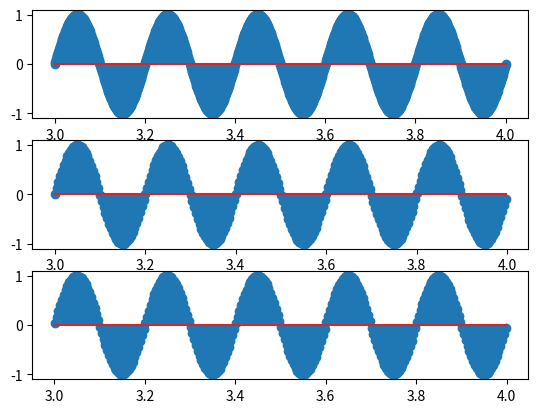

The script that saved this image: (Note: this script raises an exception after producing the figure.)
import numpy as np
import matplotlib.pyplot as plt

def f(t):
    return np.sin(2 * np.pi * 5 * t)


def main():
    start = 3.0
    end = 4.0
    samples = 1000

    signal = np.linspace(start, end, samples)
    res1 = np.vectorize(f)(signal)

    signal_trimmed = signal[::4]
    trimmed = res1[::4]

    signal_trimmed2 = signal[1::4]
    trimmed2 = res1[1::4]

    fig, axs = plt.subplots(3)
    axs[0].stem(signal, res1)
    axs[1].stem(signal_trimmed, trimmed)
    axs[2].stem(signal_trimmed2, trimmed2)

    plt.savefig("images/ex7.pdf", format="pdf")
    plt.show()

main()
